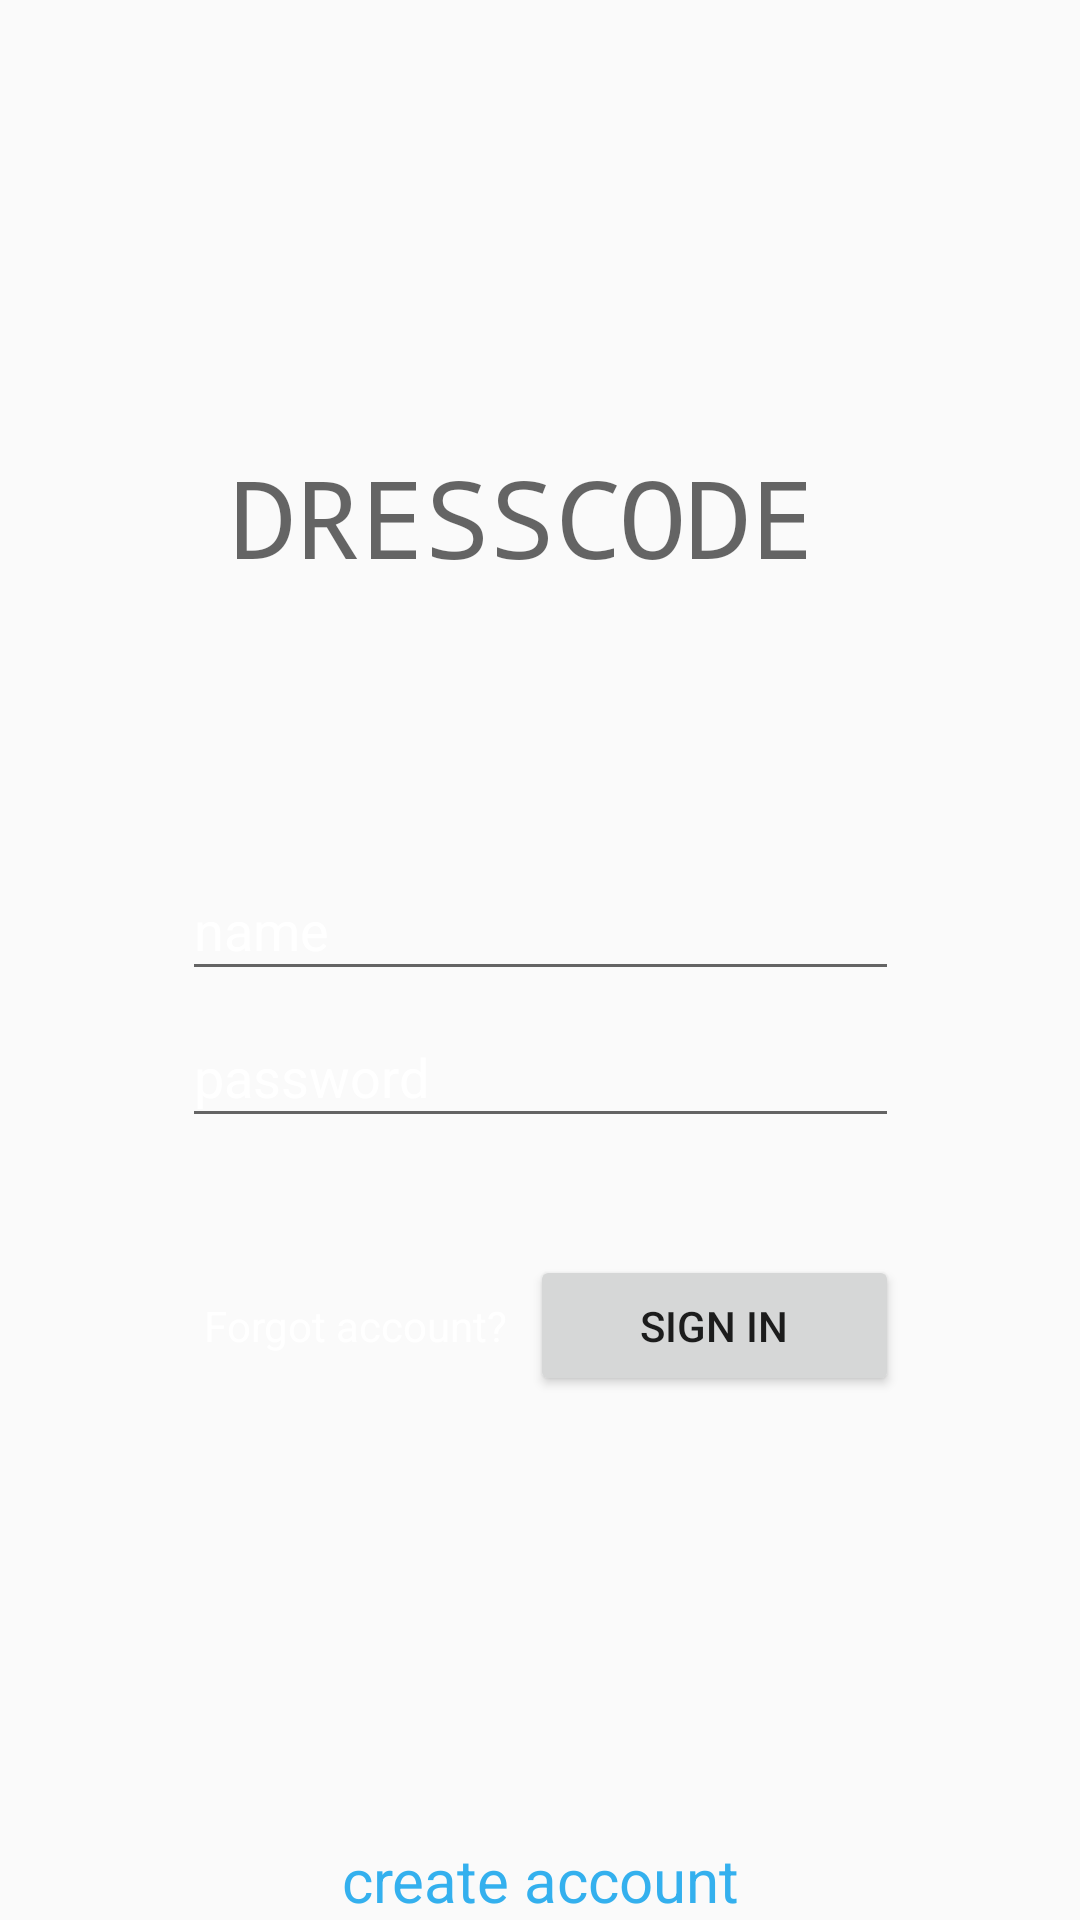

Produce the Android XML layout that renders to this screen, including the resource entries it uses.
<!-- AndroidManifest.xml: application theme Theme.AppCompat.Light.NoActionBar.FullScreen -->
<!-- res/layout/sign_in_layout.xml -->
<?xml version="1.0" encoding="utf-8"?>
<androidx.constraintlayout.widget.ConstraintLayout xmlns:android="http://schemas.android.com/apk/res/android"
    xmlns:app="http://schemas.android.com/apk/res-auto"
    xmlns:tools="http://schemas.android.com/tools"
    android:layout_width="match_parent"
    android:layout_height="match_parent"
    android:background="@color/main_background_color"
    android:layout_centerHorizontal="false"
    android:visibility="visible"
    tools:context=".screens.signin_screen.SignInActivity">

    <TextView
        android:id="@+id/dresscodeText"
        android:layout_width="wrap_content"
        android:layout_height="wrap_content"
        android:layout_alignParentStart="true"
        android:layout_alignParentTop="true"
        android:layout_alignParentEnd="true"
        android:layout_alignParentBottom="true"
        android:layout_marginBottom="90dp"
        android:lineSpacingExtra="8sp"
        android:text="@string/app_name"
        android:textAllCaps="true"
        android:textAppearance="@style/TextAppearance.AppCompat.Display2"
        android:textColor="@color/yellow"
        android:textSize="36sp"
        android:typeface="normal"
        app:fontFamily="monospace"
        app:layout_constraintBottom_toTopOf="@+id/constraintLayout"
        app:layout_constraintEnd_toEndOf="@+id/constraintLayout"
        app:layout_constraintHorizontal_bias="0.363"
        app:layout_constraintStart_toStartOf="@+id/constraintLayout"
        app:layout_constraintTop_toTopOf="parent"
        app:layout_constraintVertical_bias="1.0" />

    <androidx.constraintlayout.widget.ConstraintLayout
        android:id="@+id/constraintLayout"
        android:layout_width="wrap_content"
        android:layout_height="wrap_content"
        app:layout_constraintBottom_toTopOf="@+id/sign_out_button"
        app:layout_constraintEnd_toEndOf="parent"
        app:layout_constraintStart_toStartOf="parent"
        app:layout_constraintTop_toTopOf="parent"
        app:layout_constraintVertical_bias="0.65999997">

        <EditText
            android:id="@+id/login_field"
            android:layout_width="239dp"
            android:layout_height="44dp"
            android:layout_alignParentStart="true"
            android:layout_alignParentEnd="true"
            android:layout_alignParentBottom="true"
            android:ems="10"
            android:textColorHint="@color/white"
            android:textColor="@color/white"
            android:hint="@string/name_field"
            android:importantForAutofill="no"
            android:inputType="textEmailAddress"
            android:lineSpacingMultiplier="0.8"
            app:layout_constraintBottom_toBottomOf="parent"
            app:layout_constraintEnd_toEndOf="parent"
            app:layout_constraintHorizontal_bias="0.461"
            app:layout_constraintStart_toStartOf="parent"
            app:layout_constraintTop_toTopOf="parent"
            app:layout_constraintVertical_bias="0.0" />

        <EditText
            android:id="@+id/password_field"
            android:layout_width="239dp"
            android:layout_height="44dp"
            android:layout_alignParentStart="true"
            android:layout_alignParentEnd="true"
            android:layout_alignParentBottom="true"
            android:layout_marginTop="5dp"
            android:ems="10"
            android:hint="@string/enter_pass"
            android:importantForAutofill="no"
            android:textColor="@color/white"
            android:textColorHint="@color/white"
            android:inputType="textPassword"
            app:layout_constraintBottom_toBottomOf="parent"
            app:layout_constraintEnd_toEndOf="parent"
            app:layout_constraintHorizontal_bias="0.0"
            app:layout_constraintStart_toStartOf="@+id/login_field"
            app:layout_constraintTop_toBottomOf="@+id/login_field"
            app:layout_constraintVertical_bias="0.0" />

        <TextView
            android:id="@+id/error_message1"
            android:layout_width="wrap_content"
            android:layout_height="wrap_content"
            android:layout_alignParentStart="true"
            android:layout_alignParentTop="true"
            android:layout_alignParentEnd="true"
            android:layout_alignParentBottom="true"
            android:textColor="@color/red_error"
            app:layout_constraintBottom_toBottomOf="parent"
            app:layout_constraintEnd_toEndOf="parent"
            app:layout_constraintHorizontal_bias="0.46"
            app:layout_constraintStart_toStartOf="@+id/password_field"
            app:layout_constraintTop_toBottomOf="@+id/password_field"
            app:layout_constraintVertical_bias="0.0" />

        <Button
            android:id="@+id/sign_in_button"
            android:layout_width="123dp"
            android:layout_height="47dp"
            android:layout_alignParentStart="true"
            android:layout_alignParentEnd="true"
            android:layout_alignParentBottom="true"
            android:layout_marginTop="20dp"
            android:text="@string/sign_in_button"
            app:layout_constraintBottom_toBottomOf="parent"
            app:layout_constraintEnd_toEndOf="@+id/password_field"
            app:layout_constraintHorizontal_bias="1.0"
            app:layout_constraintStart_toStartOf="parent"
            app:layout_constraintTop_toBottomOf="@+id/error_message1"
            app:layout_constraintVertical_bias="1.0" />

        <TextView
            android:id="@+id/forgot_account_button"
            android:layout_width="wrap_content"
            android:layout_height="wrap_content"
            android:layout_alignParentEnd="true"
            android:layout_alignParentBottom="true"
            android:textColor="@color/white"
            android:clickable="true"
            android:focusable="true"
            android:text="@string/forgot_account"
            app:layout_constraintBottom_toBottomOf="@+id/sign_in_button"
            app:layout_constraintEnd_toStartOf="@+id/sign_in_button"
            app:layout_constraintStart_toStartOf="@+id/password_field"
            app:layout_constraintTop_toTopOf="@+id/sign_in_button" />

    </androidx.constraintlayout.widget.ConstraintLayout>

    <TextView
        android:id="@+id/sign_out_button"
        android:layout_width="wrap_content"
        android:layout_height="wrap_content"
        android:layout_alignParentStart="true"
        android:layout_alignParentTop="true"
        android:layout_alignParentEnd="true"
        android:layout_alignParentBottom="true"
        android:clickable="true"
        android:focusable="true"
        android:gravity="center"
        android:text="@string/create_account"
        android:textColor="@color/blue"
        android:textSize="20sp"
        app:layout_constraintBottom_toBottomOf="parent"
        app:layout_constraintEnd_toEndOf="parent"
        app:layout_constraintHorizontal_bias="0.5"
        app:layout_constraintStart_toStartOf="parent"
        app:layout_constraintTop_toTopOf="parent"
        app:layout_constraintVertical_bias="1.0" />

</androidx.constraintlayout.widget.ConstraintLayout>
<!-- resources referenced by this layout -->
<resources>
  <color name="blue">#34B0EE</color>
  <color name="red_error">#f00</color>
  <color name="white">#FFFFFF</color>
  <string name="app_name">dresscode</string>
  <string name="create_account">create account</string>
  <string name="enter_pass">password</string>
  <string name="forgot_account">Forgot account?</string>
  <string name="name_field">name</string>
  <string name="sign_in_button">sign in</string>
  <style name="Theme.AppCompat.Light.NoActionBar.FullScreen" parent="@style/Theme.AppCompat.Light.NoActionBar">
          <item name="android:windowNoTitle">true</item>
          <item name="android:windowActionBar">false</item>
          <item name="android:windowFullscreen">true</item>
          <item name="android:windowContentOverlay">@null</item>
      </style>
</resources>
